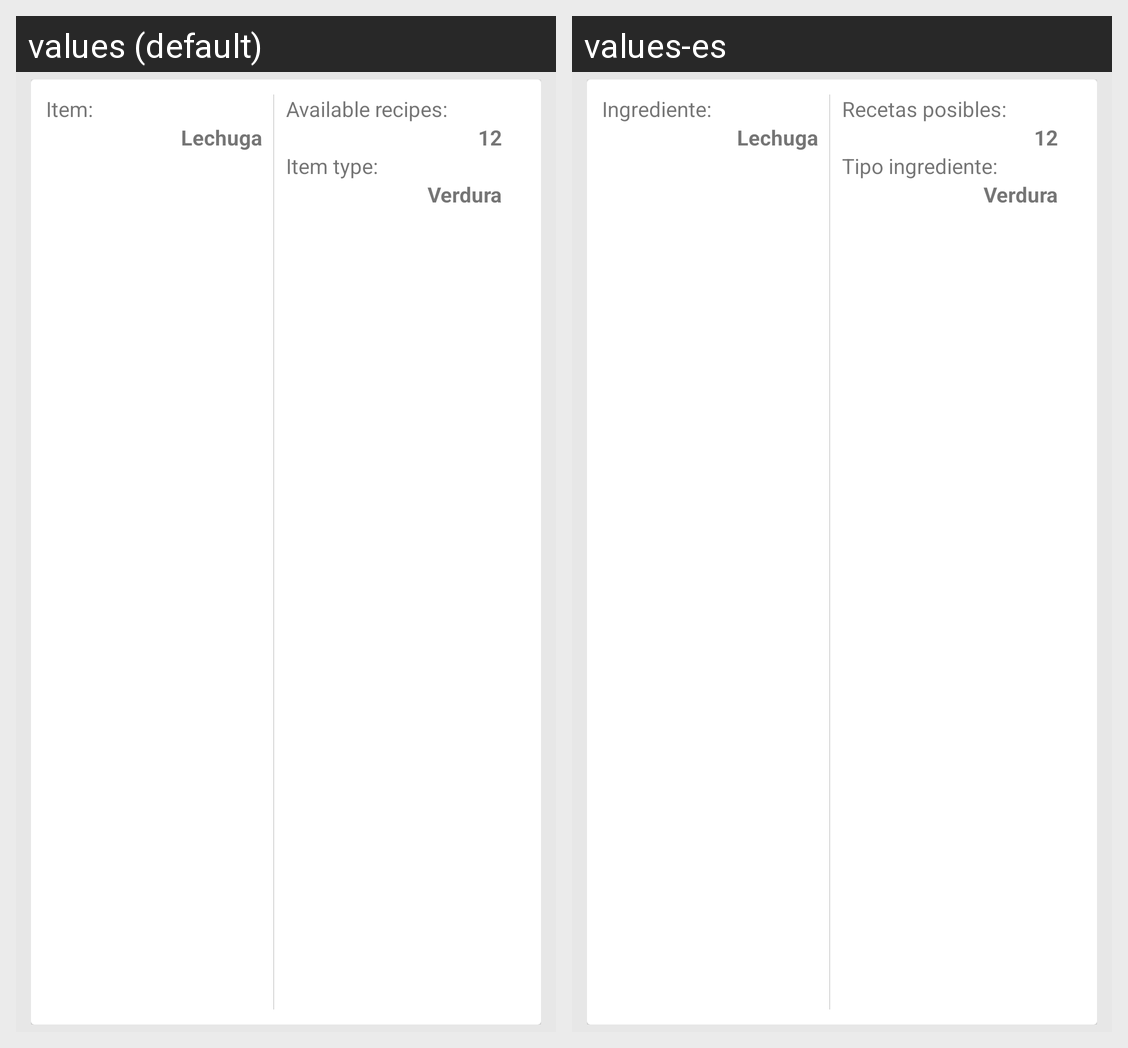

This grid shows one Android layout under two languages. Give, for every string resource on the screen, its name, the default text and each shown locale's text.
Android screen res/layout/food_recycler_item.xml rendered under 2 locales, left to right: values (default), values-es. Device: Nexus 5 (rendered at 1080×1920; each locale shown at half size, 540×960, under a caption strip naming it); theme AppTheme.
Strings drawn on this screen, with the default value and each locale's value (text and hints the layout hard-codes, and strings that could not be matched under every locale, appear in the picture but are not listed):

name_prefix
  values: Item:
  values-es: Ingrediente:

recipes_available
  values: Available recipes:
  values-es: Recetas posibles:

item_type
  values: Item type:
  values-es: Tipo ingrediente:
